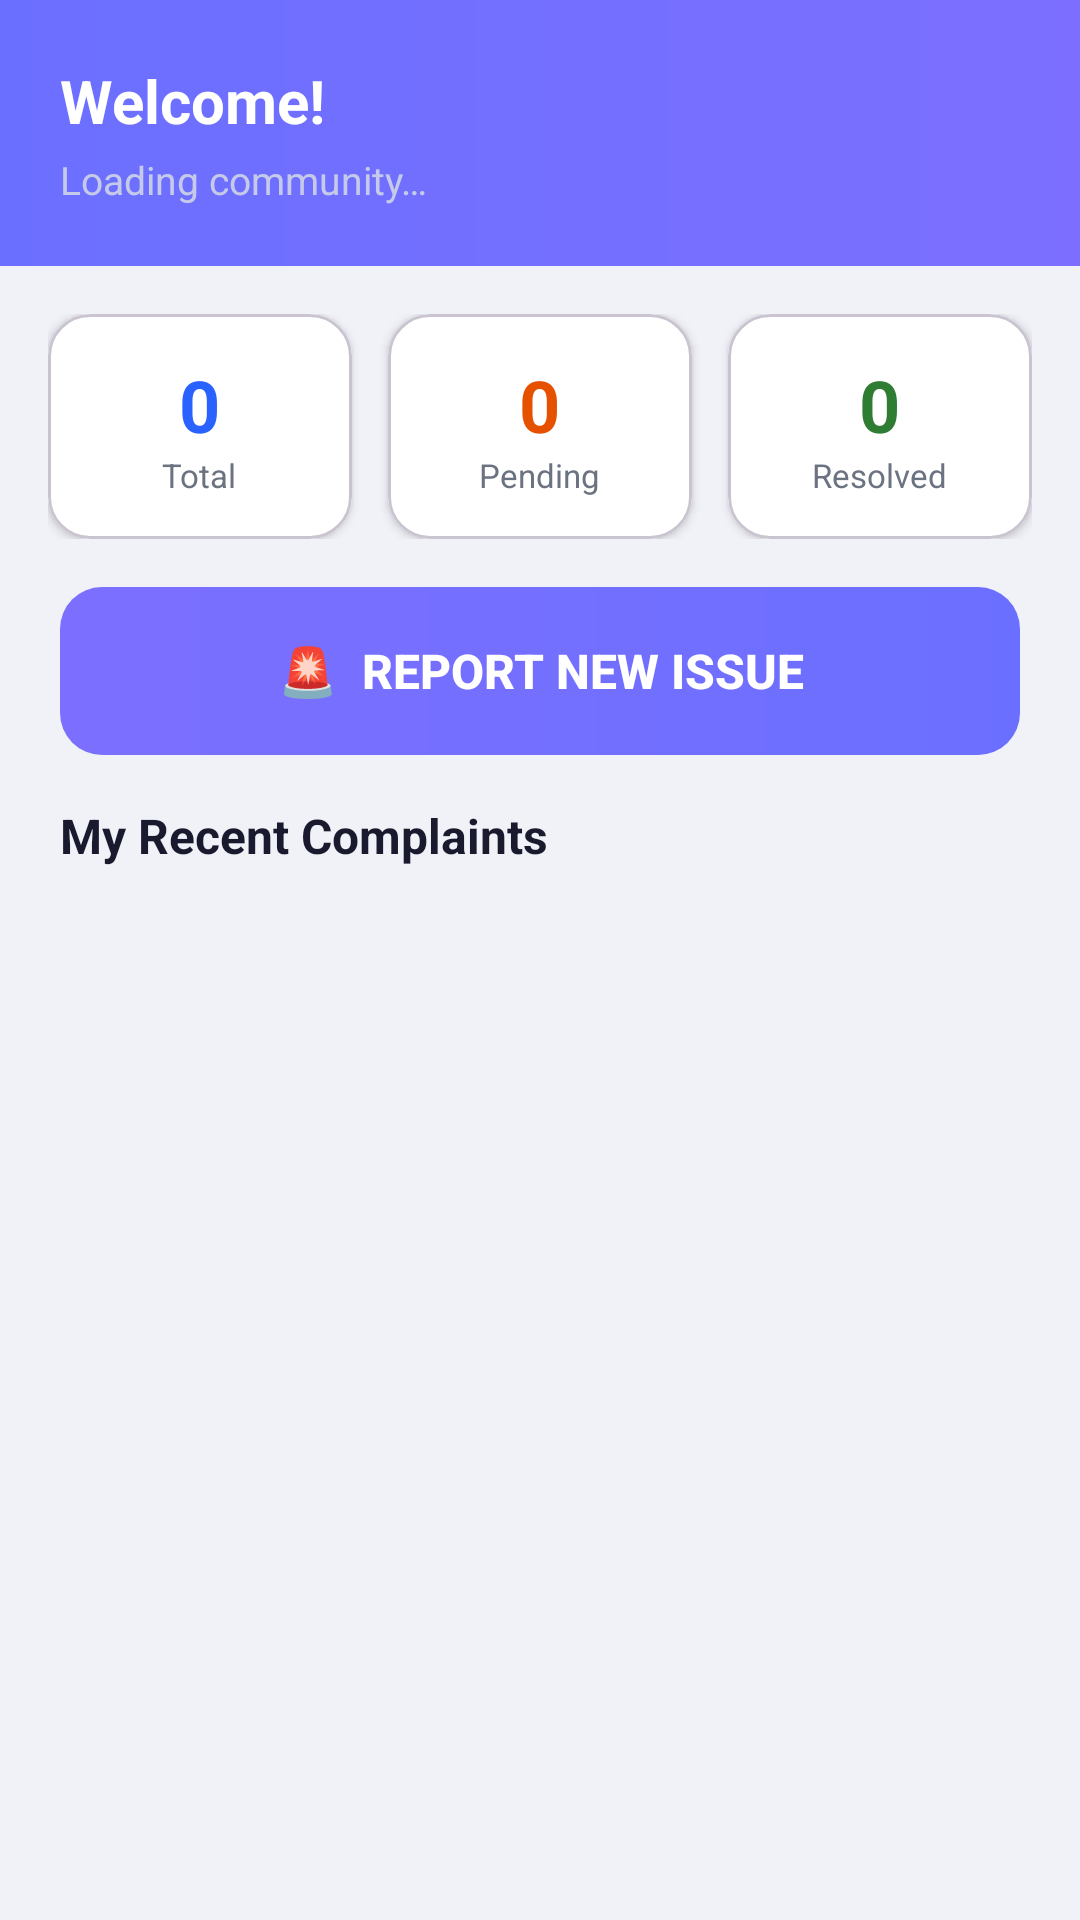

Here is an Android app screen rendered from its layout file. Give the layout XML and the strings, colors and styles it references.
<!-- AndroidManifest.xml: application theme Theme.SmartNeighborhoodHelper -->
<!-- res/layout/fragment_resident_dashboard.xml -->
<?xml version="1.0" encoding="utf-8"?>
<ScrollView xmlns:android="http://schemas.android.com/apk/res/android"
    xmlns:app="http://schemas.android.com/apk/res-auto"
    android:layout_width="match_parent"
    android:layout_height="match_parent"
    android:background="#F0F2F8"
    android:fillViewport="true">

    <LinearLayout
        android:layout_width="match_parent"
        android:layout_height="wrap_content"
        android:orientation="vertical">

        
        <LinearLayout
            android:layout_width="match_parent"
            android:layout_height="wrap_content"
            android:orientation="vertical"
            android:background="@drawable/bg_header_gradient"
            android:padding="20dp">

            <TextView
                android:id="@+id/tvWelcome"
                android:layout_width="wrap_content"
                android:layout_height="wrap_content"
                android:textSize="20sp"
                android:textStyle="bold"
                android:textColor="#FFFFFF"
                android:text="Welcome!" />

            <TextView
                android:id="@+id/tvCommunityName"
                android:layout_width="wrap_content"
                android:layout_height="wrap_content"
                android:textSize="13sp"
                android:textColor="#C5CAE9"
                android:layout_marginTop="4dp"
                android:text="Loading community…" />

        </LinearLayout>

        
        <LinearLayout
            android:layout_width="match_parent"
            android:layout_height="wrap_content"
            android:orientation="horizontal"
            android:padding="16dp"
            android:weightSum="3">

            <com.google.android.material.card.MaterialCardView
                android:layout_width="0dp"
                android:layout_height="wrap_content"
                android:layout_weight="1"
                android:layout_marginEnd="6dp"
                app:cardCornerRadius="14dp"
                app:cardElevation="2dp"
                app:cardBackgroundColor="#FFFFFF">
                <LinearLayout
                    android:layout_width="match_parent"
                    android:layout_height="wrap_content"
                    android:orientation="vertical"
                    android:gravity="center"
                    android:padding="14dp">
                    <TextView
                        android:id="@+id/tvTotalCount"
                        android:layout_width="wrap_content"
                        android:layout_height="wrap_content"
                        android:textSize="24sp"
                        android:textStyle="bold"
                        android:textColor="@color/primary"
                        android:text="0" />
                    <TextView
                        android:layout_width="wrap_content"
                        android:layout_height="wrap_content"
                        android:textSize="11sp"
                        android:textColor="#6B7280"
                        android:text="Total" />
                </LinearLayout>
            </com.google.android.material.card.MaterialCardView>

            <com.google.android.material.card.MaterialCardView
                android:layout_width="0dp"
                android:layout_height="wrap_content"
                android:layout_weight="1"
                android:layout_marginStart="6dp"
                android:layout_marginEnd="6dp"
                app:cardCornerRadius="14dp"
                app:cardElevation="2dp"
                app:cardBackgroundColor="#FFFFFF">
                <LinearLayout
                    android:layout_width="match_parent"
                    android:layout_height="wrap_content"
                    android:orientation="vertical"
                    android:gravity="center"
                    android:padding="14dp">
                    <TextView
                        android:id="@+id/tvPendingCount"
                        android:layout_width="wrap_content"
                        android:layout_height="wrap_content"
                        android:textSize="24sp"
                        android:textStyle="bold"
                        android:textColor="@color/status_pending_text"
                        android:text="0" />
                    <TextView
                        android:layout_width="wrap_content"
                        android:layout_height="wrap_content"
                        android:textSize="11sp"
                        android:textColor="#6B7280"
                        android:text="Pending" />
                </LinearLayout>
            </com.google.android.material.card.MaterialCardView>

            <com.google.android.material.card.MaterialCardView
                android:layout_width="0dp"
                android:layout_height="wrap_content"
                android:layout_weight="1"
                android:layout_marginStart="6dp"
                app:cardCornerRadius="14dp"
                app:cardElevation="2dp"
                app:cardBackgroundColor="#FFFFFF">
                <LinearLayout
                    android:layout_width="match_parent"
                    android:layout_height="wrap_content"
                    android:orientation="vertical"
                    android:gravity="center"
                    android:padding="14dp">
                    <TextView
                        android:id="@+id/tvResolvedCount"
                        android:layout_width="wrap_content"
                        android:layout_height="wrap_content"
                        android:textSize="24sp"
                        android:textStyle="bold"
                        android:textColor="@color/status_resolved_text"
                        android:text="0" />
                    <TextView
                        android:layout_width="wrap_content"
                        android:layout_height="wrap_content"
                        android:textSize="11sp"
                        android:textColor="#6B7280"
                        android:text="Resolved" />
                </LinearLayout>
            </com.google.android.material.card.MaterialCardView>

        </LinearLayout>

        
        <Button
            android:id="@+id/btnReportIssue"
            android:layout_width="match_parent"
            android:layout_height="56dp"
            android:layout_marginStart="20dp"
            android:layout_marginEnd="20dp"
            android:text="🚨  Report New Issue"
            android:textSize="16sp"
            android:textStyle="bold"
            android:textColor="#FFFFFF"
            android:background="@drawable/bg_btn_primary"
            android:stateListAnimator="@null" />

        
        <TextView
            android:layout_width="wrap_content"
            android:layout_height="wrap_content"
            android:text="My Recent Complaints"
            android:textSize="16sp"
            android:textStyle="bold"
            android:textColor="#1A1A2E"
            android:paddingStart="20dp"
            android:paddingEnd="20dp"
            android:layout_marginTop="16dp" />

        <TextView
            android:id="@+id/tvEmpty"
            android:layout_width="match_parent"
            android:layout_height="wrap_content"
            android:text="No complaints yet. Tap above to report an issue."
            android:textSize="14sp"
            android:textColor="#9CA3AF"
            android:gravity="center"
            android:padding="40dp"
            android:visibility="gone" />

        <androidx.recyclerview.widget.RecyclerView
            android:id="@+id/rvComplaints"
            android:layout_width="match_parent"
            android:layout_height="wrap_content"
            android:nestedScrollingEnabled="false"
            android:paddingStart="16dp"
            android:paddingEnd="16dp"
            android:paddingTop="8dp"
            android:paddingBottom="8dp"
            android:clipToPadding="false" />

    </LinearLayout>

</ScrollView>
<!-- resources referenced by this layout -->
<resources>
  <color name="primary">#2962FF</color>
  <color name="status_pending_text">#E65100</color>
  <color name="status_resolved_text">#2E7D32</color>
  <!-- drawable bg_btn_primary (drawable) -->
  <?xml version="1.0" encoding="utf-8"?>
  <shape xmlns:android="http://schemas.android.com/apk/res/android"
      android:shape="rectangle">
      <gradient
          android:type="linear"
          android:startColor="#7C6FFF"
          android:endColor="#6B6FFF"
          android:angle="0" />
      <corners android:radius="14dp" />
  </shape>
  <!-- drawable bg_header_gradient (drawable) -->
  <?xml version="1.0" encoding="utf-8"?>
  <shape xmlns:android="http://schemas.android.com/apk/res/android">
      <gradient
          android:type="linear"
          android:startColor="#6B6FFF"
          android:endColor="#7C6FFF"
          android:angle="0" />
  </shape>
  <style name="Theme.SmartNeighborhoodHelper" parent="Base.Theme.SmartNeighborhoodHelper" />
  <style name="Base.Theme.SmartNeighborhoodHelper" parent="Theme.Material3.Light.NoActionBar">
          
          <item name="colorPrimary">@color/primary</item>
          <item name="colorPrimaryDark">@color/primary_dark</item>
          <item name="colorOnPrimary">@color/on_primary</item>
  
          
          <item name="colorSecondary">@color/secondary</item>
  
          
          <item name="android:colorBackground">@color/background</item>
          <item name="colorSurface">@color/surface</item>
  
          
          <item name="colorError">@color/error</item>
  
          
          <item name="android:statusBarColor">@color/primary_dark</item>
  
          
          <item name="android:editTextColor">@color/text_primary</item>
          <item name="android:textColorHint">#6B7280</item>
  
          
      </style>
  <color name="primary_dark">#0039CB</color>
  <color name="on_primary">#FFFFFF</color>
  <color name="secondary">#00BCD4</color>
  <color name="background">#F5F7FA</color>
  <color name="surface">#FFFFFF</color>
  <color name="error">#EF4444</color>
  <color name="text_primary">#1A1A2E</color>
</resources>
